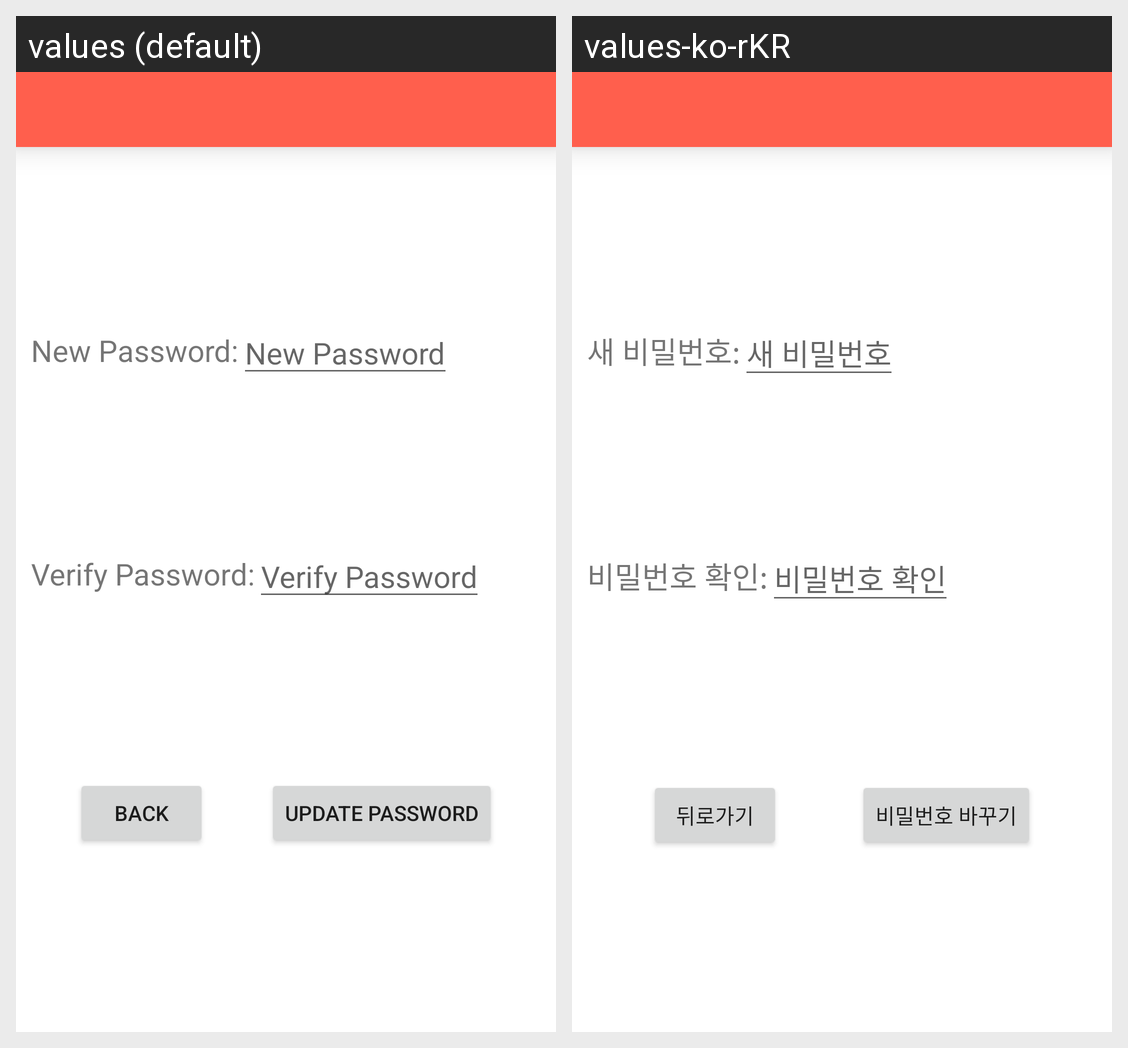

The same Android screen rendered under two of its app's locales, left to right. List the strings drawn on it with the default value and each locale's translation.
Android screen res/layout/fragment_user_profile_update_password.xml rendered under 2 locales, left to right: values (default), values-ko-rKR. Device: Nexus 5 (rendered at 1080×1920; each locale shown at half size, 540×960, under a caption strip naming it); theme Theme.ASmallMuseum.
Strings drawn on this screen, with the default value and each locale's value (text and hints the layout hard-codes, and strings that could not be matched under every locale, appear in the picture but are not listed):

new_pwd_text
  values: New Password:
  values-ko-rKR: 새 비밀번호:

new_pwd
  values: New Password
  values-ko-rKR: 새 비밀번호

ver_pwd_text
  values: Verify Password:
  values-ko-rKR: 비밀번호 확인:

ver_pwd
  values: Verify Password
  values-ko-rKR: 비밀번호 확인

update_pwd
  values: Update Password
  values-ko-rKR: 비밀번호 바꾸기

back
  values: Back
  values-ko-rKR: 뒤로가기
